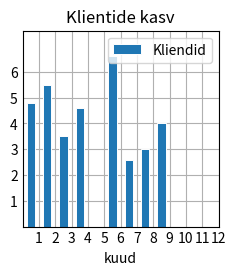

Write the Python code that produced this figure.

import matplotlib.pyplot as plt
import numpy as np

plt.style.use('_mpl-gallery')

# make data:

y = [4.8, 5.5, 3.5, 4.6, -6.5, 6.6, 2.6, 3.0, 4.0] #siia klientide arvud 12 kuu kaupay
x = 0.5 + np.arange(len(y)) #8 peab vastama listi pikusele?
# plot
fig, ax = plt.subplots()

ax.bar(x, y, width=0.5, edgecolor="white", linewidth=0.7, label="Kliendid")

ax.set(xlim=(0, 12), xticks=np.arange(1, 13),
       ylim=(0, max(y)+1), yticks=np.arange(1, max(y))) #y np.arange on hallide kriipsude kogus, vasak korgus

plt.legend()
plt.title("Klientide kasv") #pealkiri
plt.xlabel("kuud") #x vaarttuste pealkiri
plt.show()